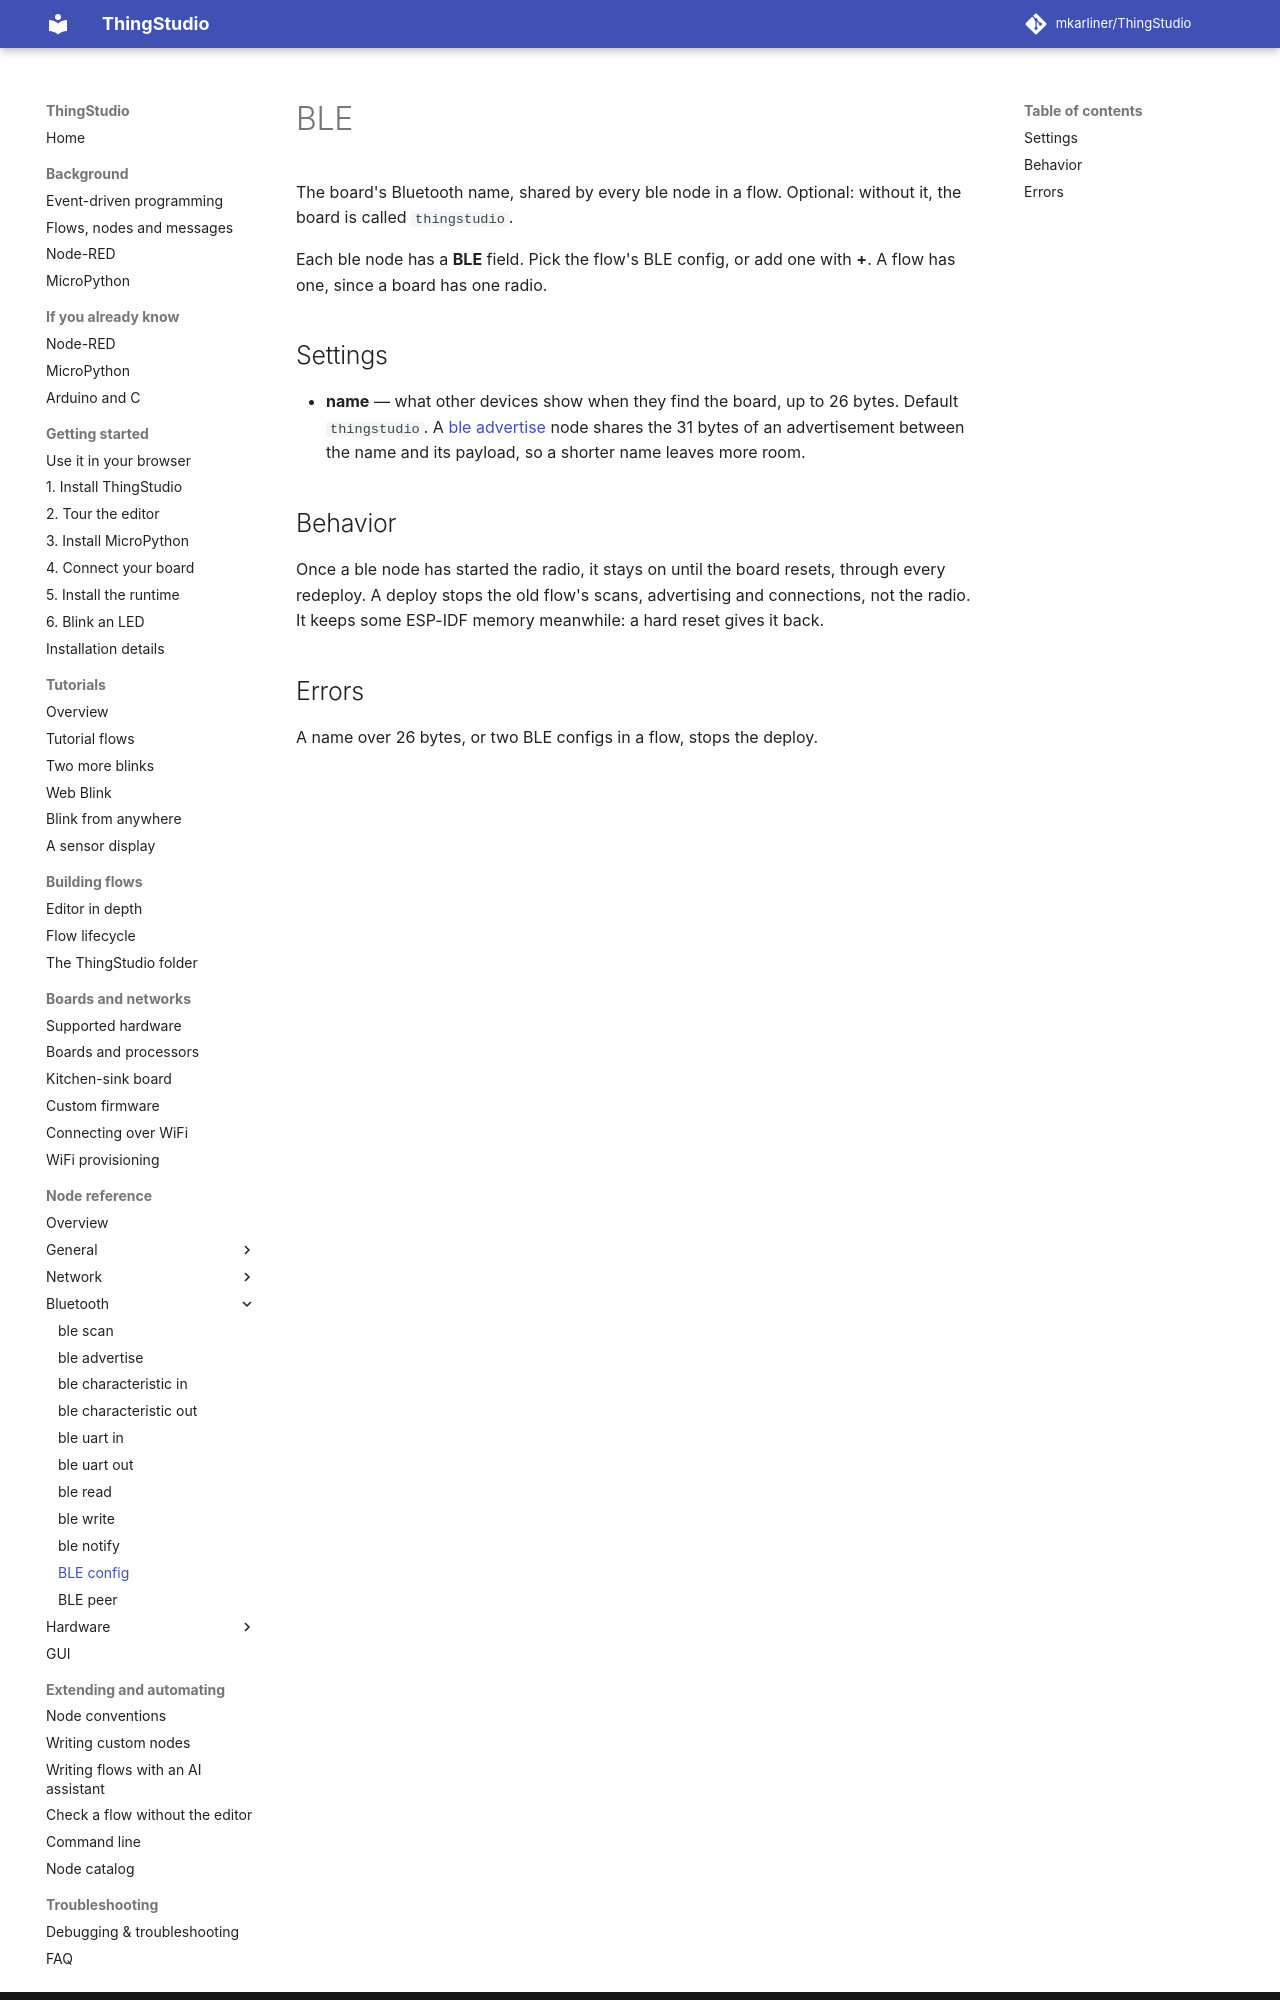

repository: mkarliner/ThingStudio · page: nodes/ble/index.html · generator: mkdocs

# BLE

The board's Bluetooth name, shared by every ble node in a flow. Optional: without it, the board is called
`thingstudio`.

Each ble node has a **BLE** field. Pick the flow's BLE config, or add one with **+**. A flow has one, since a board
has one radio.

## Settings

- **name** — what other devices show when they find the board, up to 26 bytes. Default `thingstudio`. A [ble advertise](ble-advertise.md) node shares the 31 bytes of
  an advertisement between the name and its payload, so a shorter name leaves more room.

## Behavior

Once a ble node has started the radio, it stays on until the board resets, through every redeploy. A deploy stops
the old flow's scans, advertising and connections, not the radio. It keeps some ESP-IDF memory meanwhile: a hard
reset gives it back.
